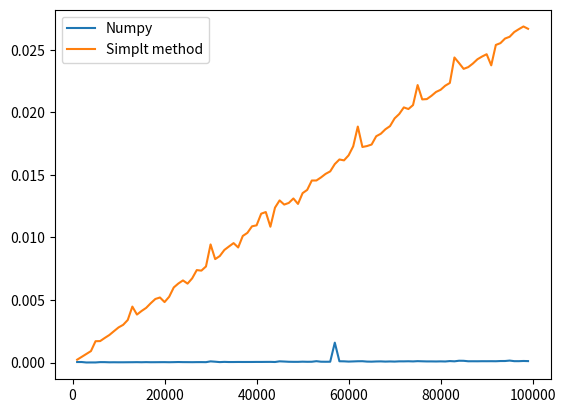

The matplotlib source for this figure:
import numpy as np
import time
import matplotlib.pyplot as plt

def numpyUpSum(n):
    s = np.arange(1, n + 1, dtype = np.float32)
    up = 1/s
    return up.sum()

def upSum(n):
    sum = np.float32(0)
    for i in range(1, n + 1):
        sum += np.float32(1/i)
    return sum

def timeTest(func, n):
    st = time.time()
    func(n)
    ed = time.time()
    return ed-st

if __name__ == '__main__':
    numpyTime = []
    normalTime = []
    n = np.array(range(1, 100)) * 1000
    for i in n:
        numpyTime.append(timeTest(numpyUpSum, i))
        normalTime.append(timeTest(upSum, i))
        print(i)
    plt.plot(n, numpyTime, label = 'Numpy')
    plt.plot(n, normalTime, label = 'Simplt method')
    plt.legend()
    plt.show()

